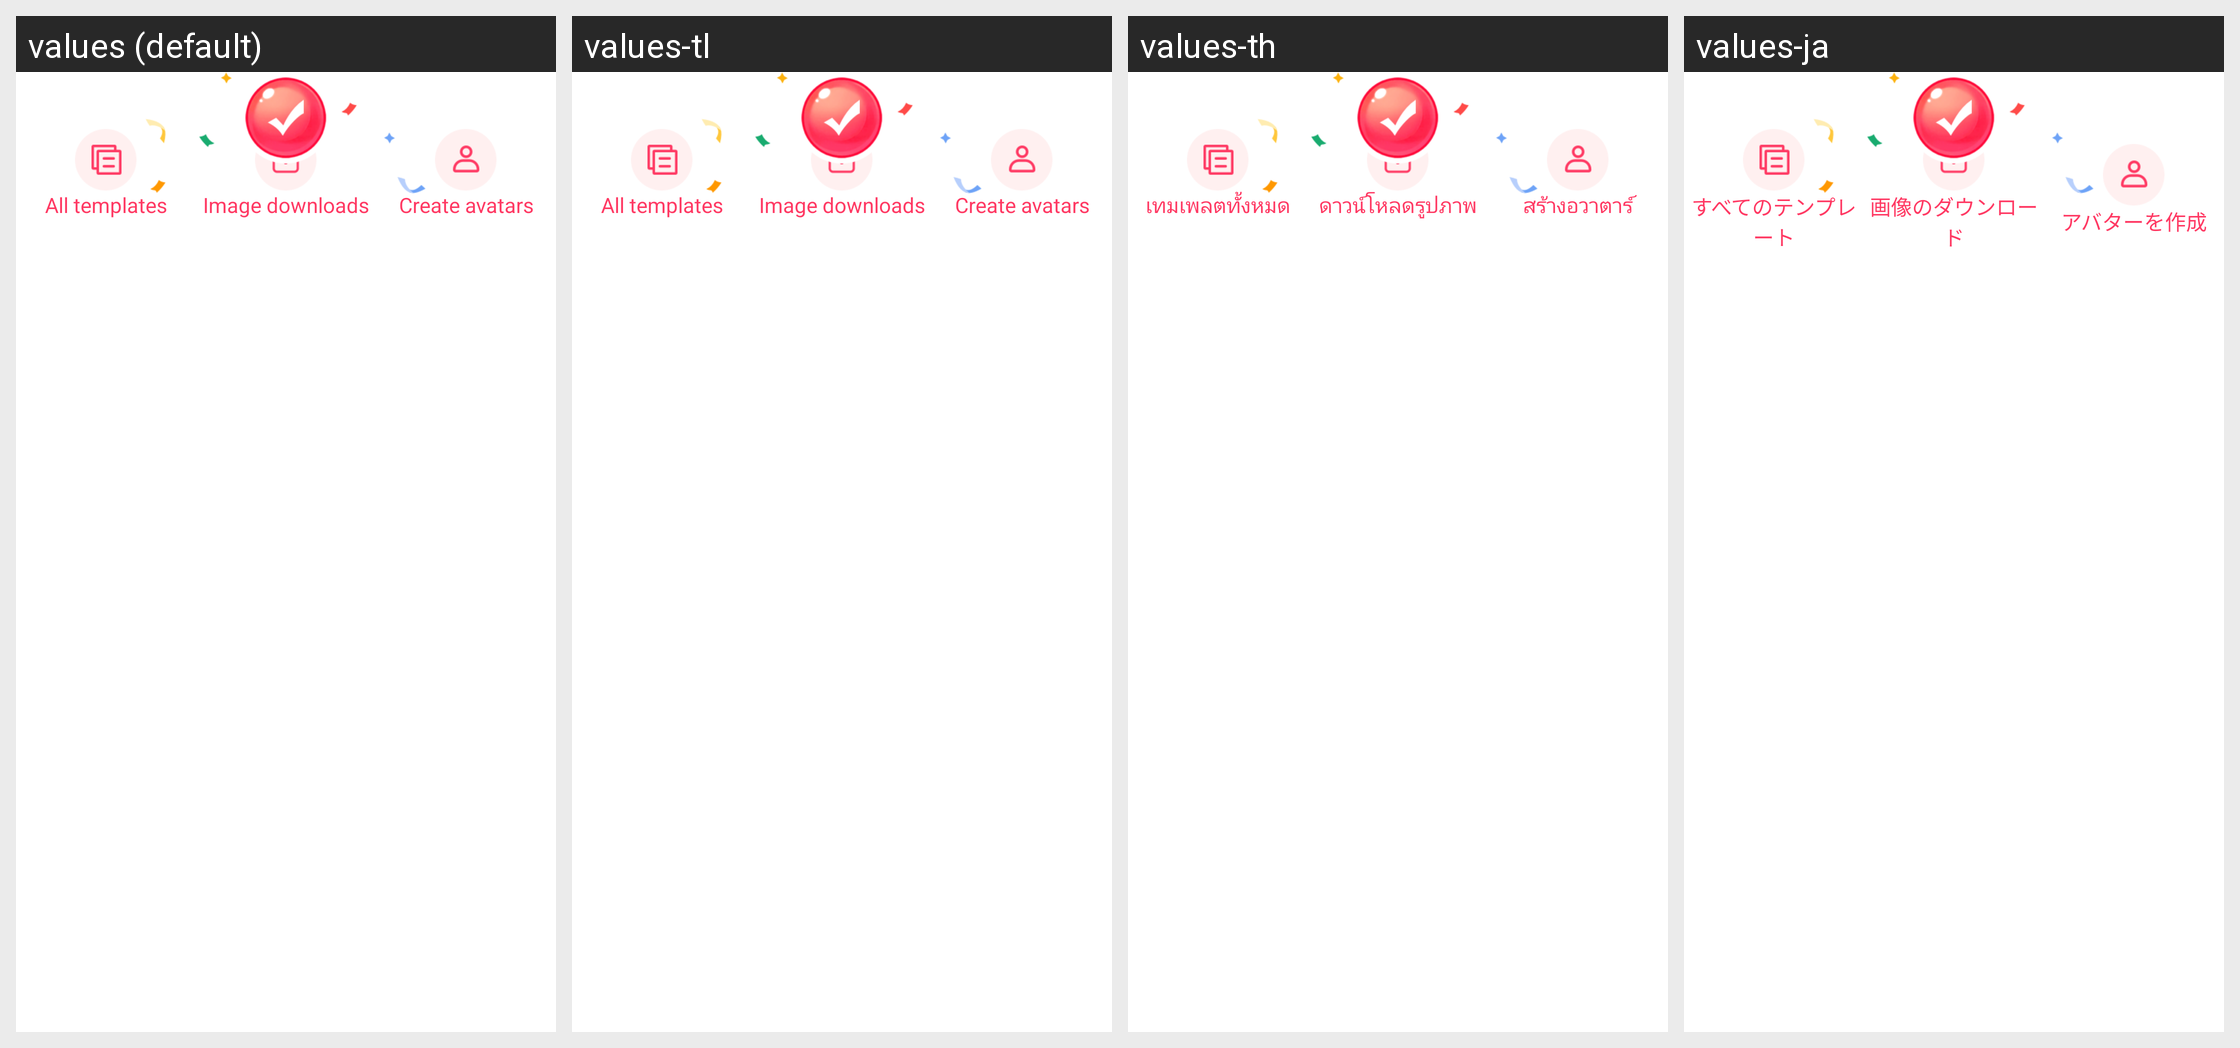

For this localized Android screen grid, give each drawn string resource with its value in every locale shown.
Android screen res/layout/dialog_pay_result.xml rendered under 4 locales, left to right: values (default), values-tl, values-th, values-ja. Device: Nexus 5 (rendered at 1080×1920; each locale shown at half size, 540×960, under a caption strip naming it); theme Theme.MaterialComponents.DayNight.NoActionBar.
Other locales in the repository, not shown: values-ar, values-es, values-in, values-ko, values-pt-rBR, values-pt-rPT, values-ru, values-zh-rCN, values-zh-rHK, values-zh-rTW.
Strings drawn on this screen, with the default value and each locale's value (text and hints the layout hard-codes, and strings that could not be matched under every locale, appear in the picture but are not listed):

string_all_templates
  values: All templates
  values-tl: All templates  [not translated; the default value is used]
  values-th: เทมเพลตทั้งหมด
  values-ja: すべてのテンプレート

string_image_downloads
  values: Image downloads
  values-tl: Image downloads  [not translated; the default value is used]
  values-th: ดาวน์โหลดรูปภาพ
  values-ja: 画像のダウンロード

string_create_avatars
  values: Create avatars
  values-tl: Create avatars  [not translated; the default value is used]
  values-th: สร้างอวาตาร์
  values-ja: アバターを作成
